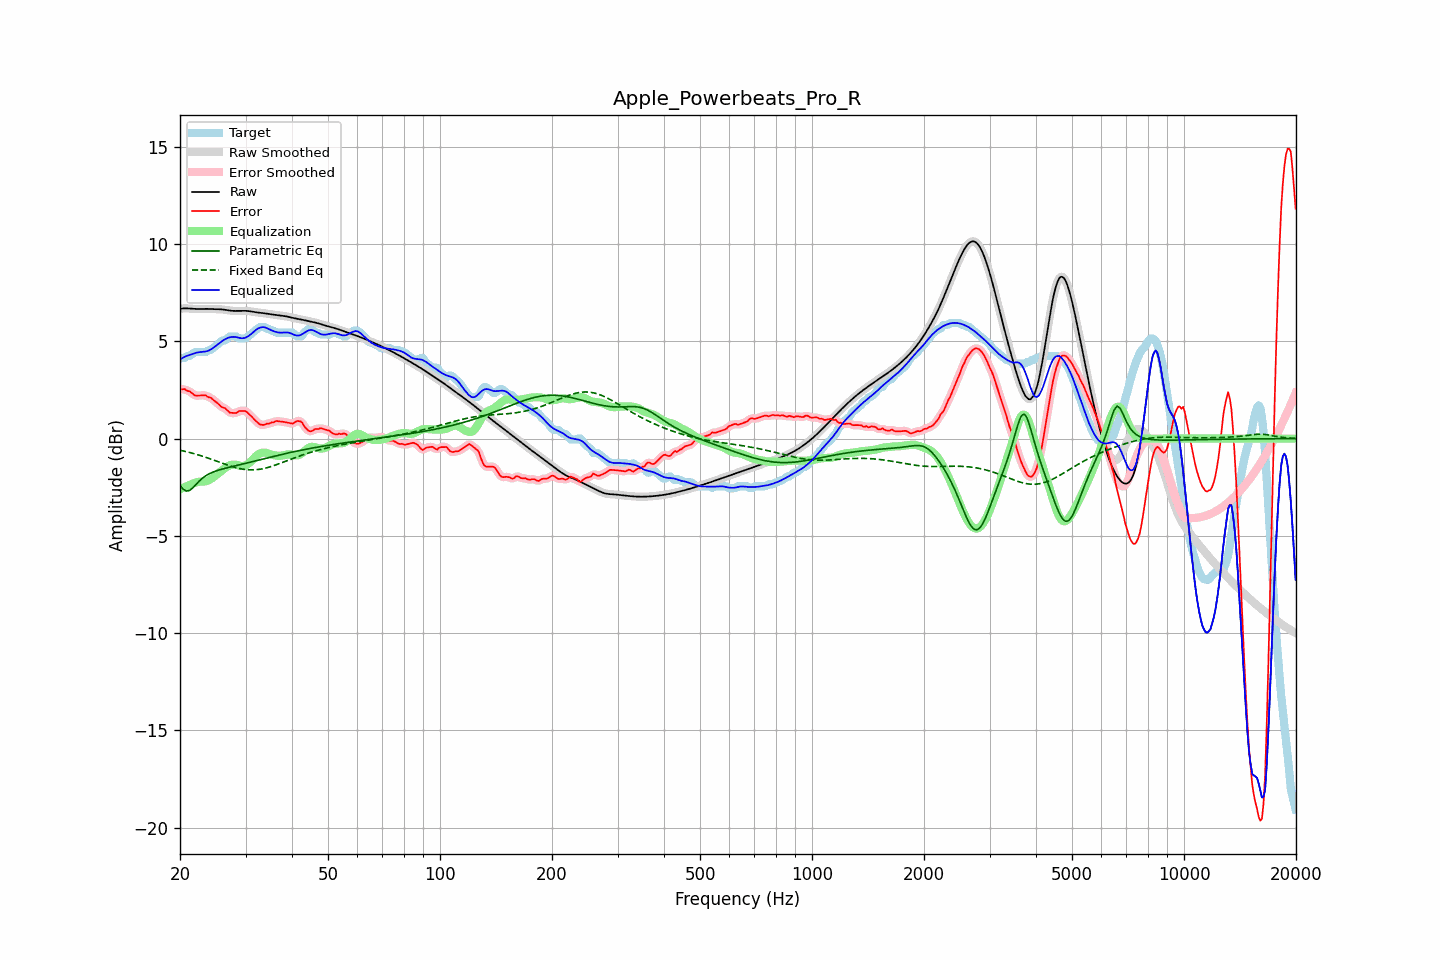

Source data for this figure (header and first rows):
frequency, raw, error, smoothed, error_smoothed, equalization, parametric_eq, fixed_band_eq, equalized_raw, equalized_smoothed, target
20.00, 6.67, 2.56, 6.67, 2.55, -2.60, -2.41, -0.60, 4.07, 4.07, 4.12
20.20, 6.68, 2.53, 6.68, 2.55, -2.56, -2.51, -0.61, 4.12, 4.12, 4.15
20.40, 6.69, 2.54, 6.69, 2.54, -2.53, -2.60, -0.63, 4.17, 4.17, 4.15
20.61, 6.70, 2.55, 6.70, 2.52, -2.49, -2.65, -0.65, 4.21, 4.21, 4.15
20.81, 6.70, 2.48, 6.70, 2.50, -2.45, -2.70, -0.67, 4.25, 4.25, 4.22
21.02, 6.69, 2.45, 6.69, 2.46, -2.42, -2.68, -0.69, 4.28, 4.28, 4.25
21.23, 6.69, 2.43, 6.69, 2.42, -2.38, -2.66, -0.71, 4.30, 4.30, 4.26
21.44, 6.68, 2.37, 6.68, 2.36, -2.35, -2.60, -0.74, 4.33, 4.33, 4.31
21.66, 6.67, 2.30, 6.67, 2.30, -2.31, -2.53, -0.76, 4.36, 4.36, 4.37
21.87, 6.66, 2.22, 6.67, 2.24, -2.28, -2.44, -0.78, 4.39, 4.39, 4.44
22.09, 6.66, 2.21, 6.66, 2.21, -2.25, -2.35, -0.80, 4.41, 4.41, 4.45
22.31, 6.66, 2.21, 6.66, 2.21, -2.23, -2.27, -0.83, 4.43, 4.43, 4.45
22.54, 6.66, 2.21, 6.66, 2.21, -2.22, -2.18, -0.85, 4.44, 4.44, 4.45
22.76, 6.67, 2.22, 6.67, 2.22, -2.21, -2.11, -0.88, 4.45, 4.45, 4.45
22.99, 6.67, 2.22, 6.67, 2.23, -2.21, -2.03, -0.91, 4.46, 4.46, 4.45
23.22, 6.67, 2.22, 6.67, 2.22, -2.20, -1.97, -0.93, 4.47, 4.47, 4.45
23.45, 6.67, 2.22, 6.67, 2.20, -2.19, -1.91, -0.96, 4.48, 4.48, 4.45
23.69, 6.67, 2.16, 6.67, 2.17, -2.17, -1.86, -0.99, 4.50, 4.50, 4.51
23.92, 6.67, 2.12, 6.67, 2.14, -2.13, -1.82, -1.02, 4.53, 4.53, 4.55
24.16, 6.66, 2.11, 6.66, 2.09, -2.09, -1.78, -1.05, 4.57, 4.57, 4.55
24.40, 6.66, 2.04, 6.66, 2.04, -2.03, -1.74, -1.08, 4.63, 4.63, 4.62
24.65, 6.66, 1.97, 6.66, 1.98, -1.97, -1.71, -1.11, 4.69, 4.69, 4.69
24.89, 6.65, 1.91, 6.66, 1.91, -1.91, -1.68, -1.14, 4.75, 4.75, 4.75
25.14, 6.65, 1.84, 6.65, 1.84, -1.84, -1.65, -1.17, 4.81, 4.81, 4.81
25.39, 6.65, 1.77, 6.65, 1.77, -1.78, -1.62, -1.20, 4.88, 4.88, 4.88
25.65, 6.65, 1.69, 6.65, 1.69, -1.71, -1.60, -1.23, 4.94, 4.94, 4.96
25.91, 6.64, 1.62, 6.64, 1.63, -1.64, -1.57, -1.26, 5.00, 5.00, 5.03
26.16, 6.63, 1.59, 6.63, 1.59, -1.58, -1.55, -1.29, 5.06, 5.06, 5.05
26.43, 6.62, 1.57, 6.62, 1.54, -1.51, -1.53, -1.32, 5.11, 5.11, 5.06
26.69, 6.61, 1.49, 6.61, 1.48, -1.46, -1.51, -1.34, 5.15, 5.15, 5.12
26.96, 6.59, 1.41, 6.59, 1.41, -1.41, -1.49, -1.37, 5.18, 5.18, 5.19
27.23, 6.58, 1.33, 6.58, 1.35, -1.37, -1.47, -1.40, 5.21, 5.21, 5.25
27.50, 6.57, 1.32, 6.57, 1.32, -1.35, -1.45, -1.43, 5.22, 5.22, 5.25
27.77, 6.57, 1.32, 6.57, 1.31, -1.34, -1.43, -1.45, 5.23, 5.23, 5.25
28.05, 6.57, 1.32, 6.57, 1.32, -1.34, -1.41, -1.48, 5.23, 5.23, 5.25
28.33, 6.57, 1.32, 6.57, 1.34, -1.35, -1.39, -1.50, 5.22, 5.22, 5.25
28.62, 6.57, 1.37, 6.57, 1.37, -1.37, -1.37, -1.52, 5.20, 5.20, 5.20
28.90, 6.57, 1.42, 6.57, 1.40, -1.39, -1.35, -1.54, 5.18, 5.18, 5.15
29.19, 6.57, 1.42, 6.57, 1.43, -1.41, -1.33, -1.56, 5.16, 5.16, 5.15
29.48, 6.57, 1.43, 6.57, 1.43, -1.41, -1.31, -1.57, 5.16, 5.16, 5.15
29.78, 6.57, 1.42, 6.57, 1.42, -1.40, -1.29, -1.58, 5.17, 5.17, 5.15
30.08, 6.57, 1.41, 6.57, 1.39, -1.37, -1.27, -1.59, 5.20, 5.20, 5.16
30.38, 6.56, 1.34, 6.56, 1.34, -1.32, -1.25, -1.60, 5.24, 5.24, 5.22
30.68, 6.55, 1.26, 6.55, 1.26, -1.26, -1.22, -1.61, 5.30, 5.30, 5.29
30.99, 6.54, 1.17, 6.54, 1.18, -1.18, -1.20, -1.61, 5.36, 5.36, 5.37
31.30, 6.52, 1.10, 6.52, 1.09, -1.09, -1.18, -1.61, 5.43, 5.43, 5.43
31.61, 6.51, 1.01, 6.51, 1.01, -1.01, -1.16, -1.61, 5.50, 5.50, 5.50
31.93, 6.50, 0.92, 6.50, 0.92, -0.92, -1.14, -1.60, 5.57, 5.57, 5.57
32.24, 6.49, 0.85, 6.49, 0.84, -0.85, -1.12, -1.59, 5.63, 5.63, 5.64
32.57, 6.48, 0.77, 6.48, 0.78, -0.80, -1.10, -1.58, 5.68, 5.68, 5.70
32.89, 6.47, 0.72, 6.47, 0.73, -0.76, -1.08, -1.57, 5.71, 5.71, 5.75
33.22, 6.46, 0.71, 6.46, 0.70, -0.73, -1.06, -1.56, 5.73, 5.73, 5.75
33.55, 6.45, 0.70, 6.45, 0.71, -0.72, -1.04, -1.54, 5.73, 5.73, 5.75
33.89, 6.44, 0.73, 6.44, 0.73, -0.72, -1.02, -1.52, 5.71, 5.71, 5.71
34.23, 6.42, 0.77, 6.42, 0.75, -0.74, -1.00, -1.50, 5.68, 5.68, 5.65
34.57, 6.41, 0.76, 6.41, 0.78, -0.76, -0.98, -1.48, 5.64, 5.64, 5.65
34.92, 6.39, 0.79, 6.40, 0.79, -0.79, -0.96, -1.45, 5.60, 5.60, 5.61
35.27, 6.38, 0.83, 6.38, 0.81, -0.82, -0.94, -1.43, 5.56, 5.56, 5.55
35.62, 6.37, 0.82, 6.37, 0.85, -0.85, -0.92, -1.40, 5.53, 5.53, 5.55
35.97, 6.37, 0.87, 6.36, 0.87, -0.86, -0.90, -1.37, 5.50, 5.50, 5.49
... 635 more rows
